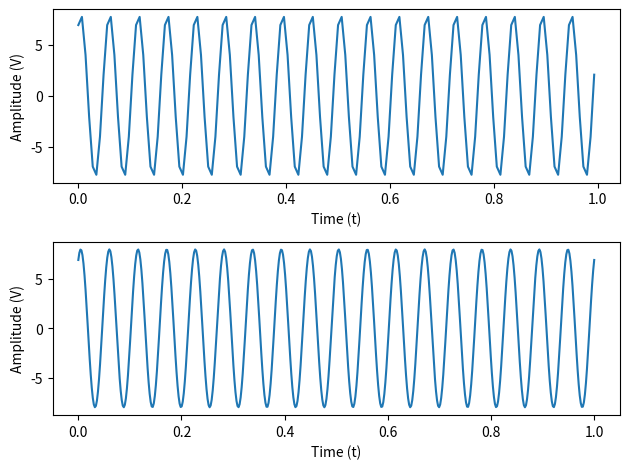

This figure's Python source:
import numpy as np
import matplotlib.pyplot as plt

A = 8
f = 18
f_max = f
N = 144
fs = 144
delta_f = fs / N

freqs = np.arange(N) * (fs / N)
t = np.linspace(0, 1, N, endpoint=False)
t2 = np.linspace(0, 1, 500)
phi = 60


print("Максимальная частота:", f_max)
print("Минимальная частота дискретизации:", 2 * f_max)

x = A * np.sin(2 * np.pi * f * t + phi * np.pi / 180)
x2 = A * np.sin(2 * np.pi * f * t2 + phi * np.pi / 180)

fur = [0] * N  

#X[k] = Σ (n=0..N-1) x[n] * exp(-j * 2π * k * n / N)

for k in range(N):
    for n in range(N):
        fur[k] += x[n] * np.exp(-1j * 2 * np.pi * k * n / N)

absComp = np.abs(fur)

porog = 0.05 * np.max(absComp)


bins = []
for i in range((len(absComp) // 2) + 1):
    if absComp[i] > porog:
        bins.append(i)

f_low = freqs[bins[0]]
f_high = freqs[bins[-1]]
            
spectral_width = max(f_high - f_low, delta_f)

print("Ширина спектра:", spectral_width)

print("Память массива отсчетов(там float64): ", len(x) * 8, "байт")
print("Память массива сектра(массив комплексных чисел complex128):", len(fur) * 16, "байт")


plt.subplot(2, 1, 1)
plt.plot(t, x)
plt.xlabel('Time (t)')
plt.ylabel('Amplitude (V)')

plt.subplot(2, 1, 2)
plt.plot(t2, x2)
plt.xlabel('Time (t)')
plt.ylabel('Amplitude (V)')

plt.tight_layout()
plt.show()  
